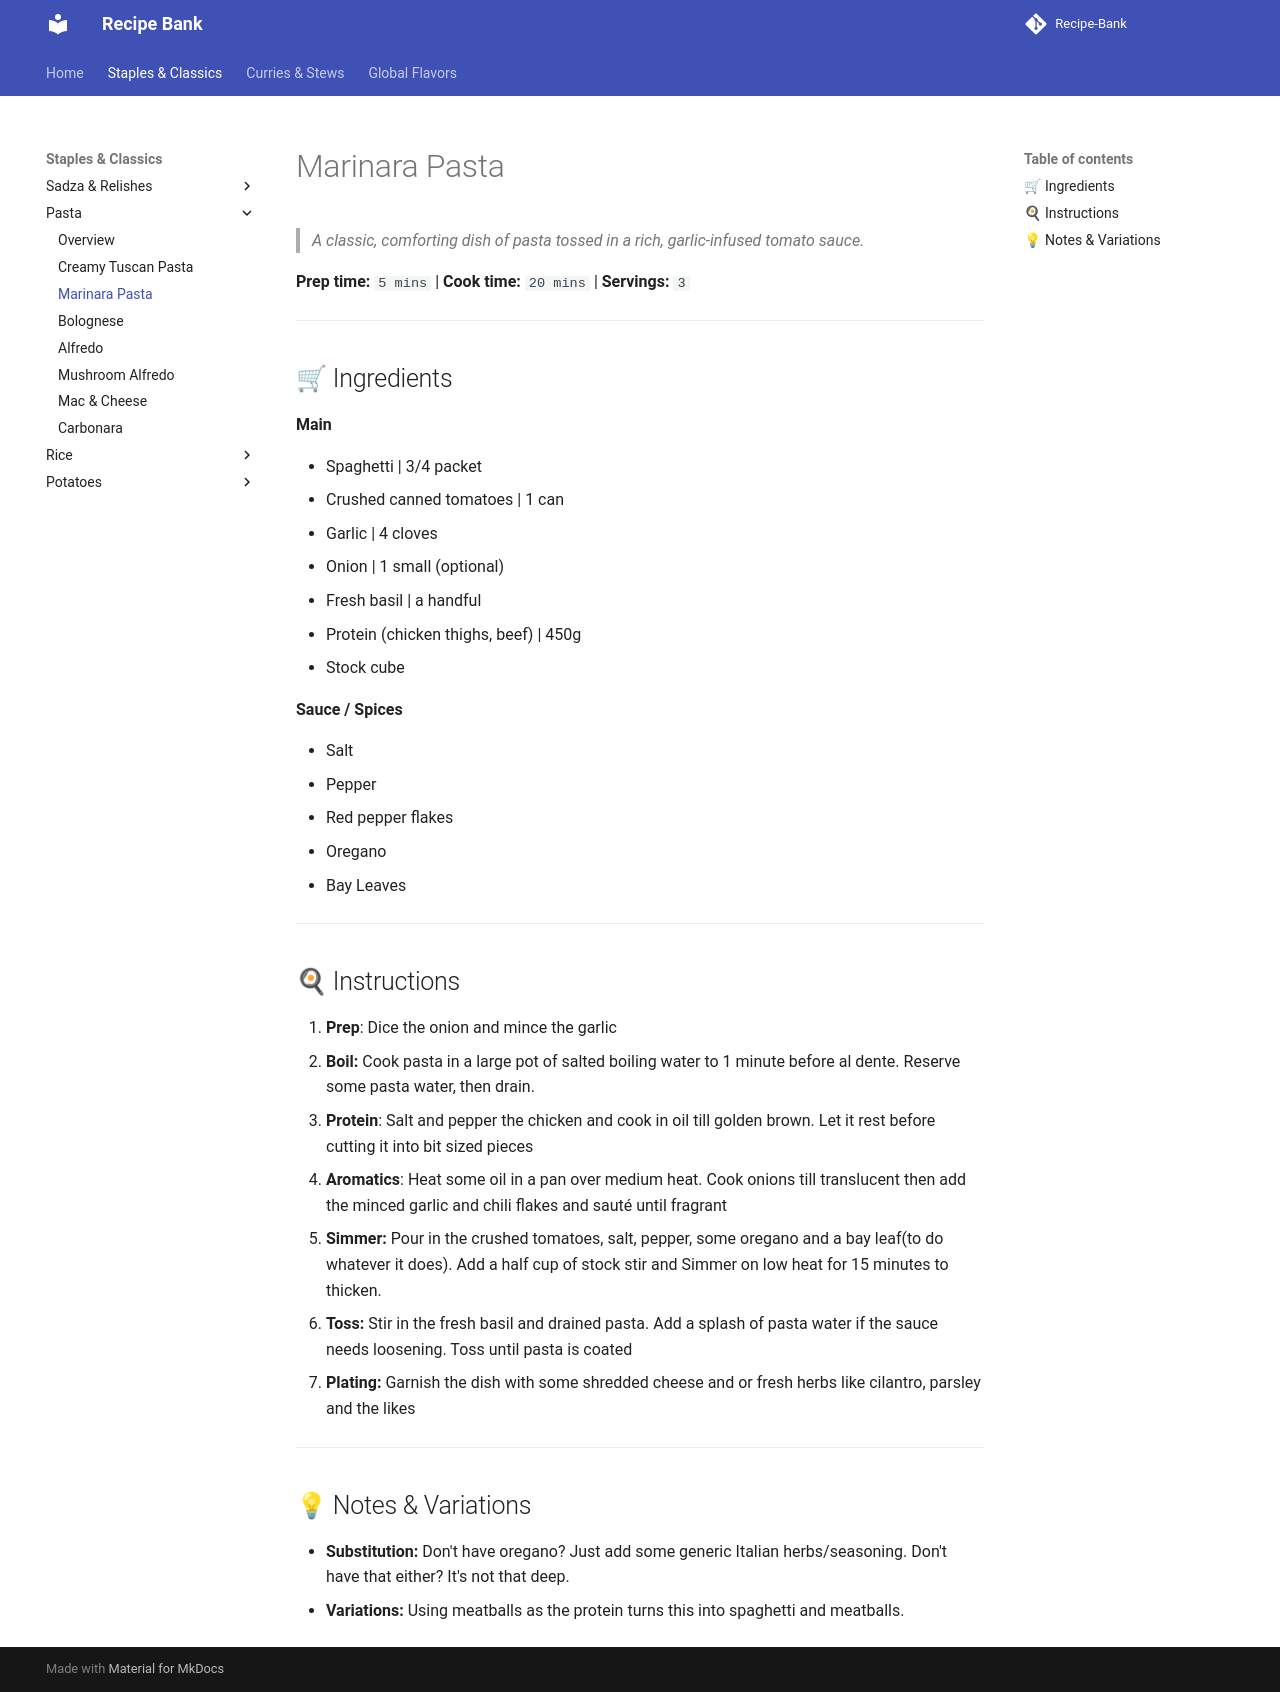

repository: ItsTachie/Recipe-Bank · page: staples/pasta/marinara_pasta/index.html · generator: mkdocs

---
title: Marinara Pasta
cuisine: Italian
prep_time: "5"
cook_time: "20"
servings: "3"
tags:
  - recipe
---

# Marinara Pasta

> *A classic, comforting dish of pasta tossed in a rich, garlic-infused tomato sauce.*

**Prep time:** `5 mins` | **Cook time:** `20 mins` | **Servings:** `3`

---

## 🛒 Ingredients

**Main**

- Spaghetti | 3/4 packet
- Crushed canned tomatoes | 1 can
- Garlic | 4 cloves
- Onion | 1 small (optional)
- Fresh basil | a handful
- Protein (chicken thighs, beef) | 450g
- Stock cube

**Sauce / Spices**

- Salt
- Pepper
- Red pepper flakes
- Oregano
- Bay Leaves

---

## 🍳 Instructions

1. **Prep**: Dice the onion and mince the garlic
2. **Boil:** Cook pasta in a large pot of salted boiling water to 1 minute before al dente. Reserve some pasta water, then drain.
3. **Protein**: Salt and pepper the chicken and cook in oil till golden brown. Let it rest before cutting it into bit sized pieces
4. **Aromatics**: Heat some oil in a pan over medium heat. Cook onions till translucent then add the minced garlic and chili flakes and sauté until fragrant
5. **Simmer:** Pour in the crushed tomatoes, salt, pepper, some oregano and a bay leaf(to do whatever it does). Add a half cup of stock stir and Simmer on low heat for 15 minutes to thicken.
6. **Toss:** Stir in the fresh basil and drained pasta. Add a splash of pasta water if the sauce needs loosening. Toss until pasta is coated
7. **Plating:** Garnish the dish with some shredded cheese and or fresh herbs like cilantro, parsley and the likes

---

## 💡 Notes & Variations

* **Substitution:** Don't have oregano? Just add some generic Italian herbs/seasoning. Don't have that either? It's not that deep.
* **Variations:** Using meatballs as the protein turns this into spaghetti and meatballs.
